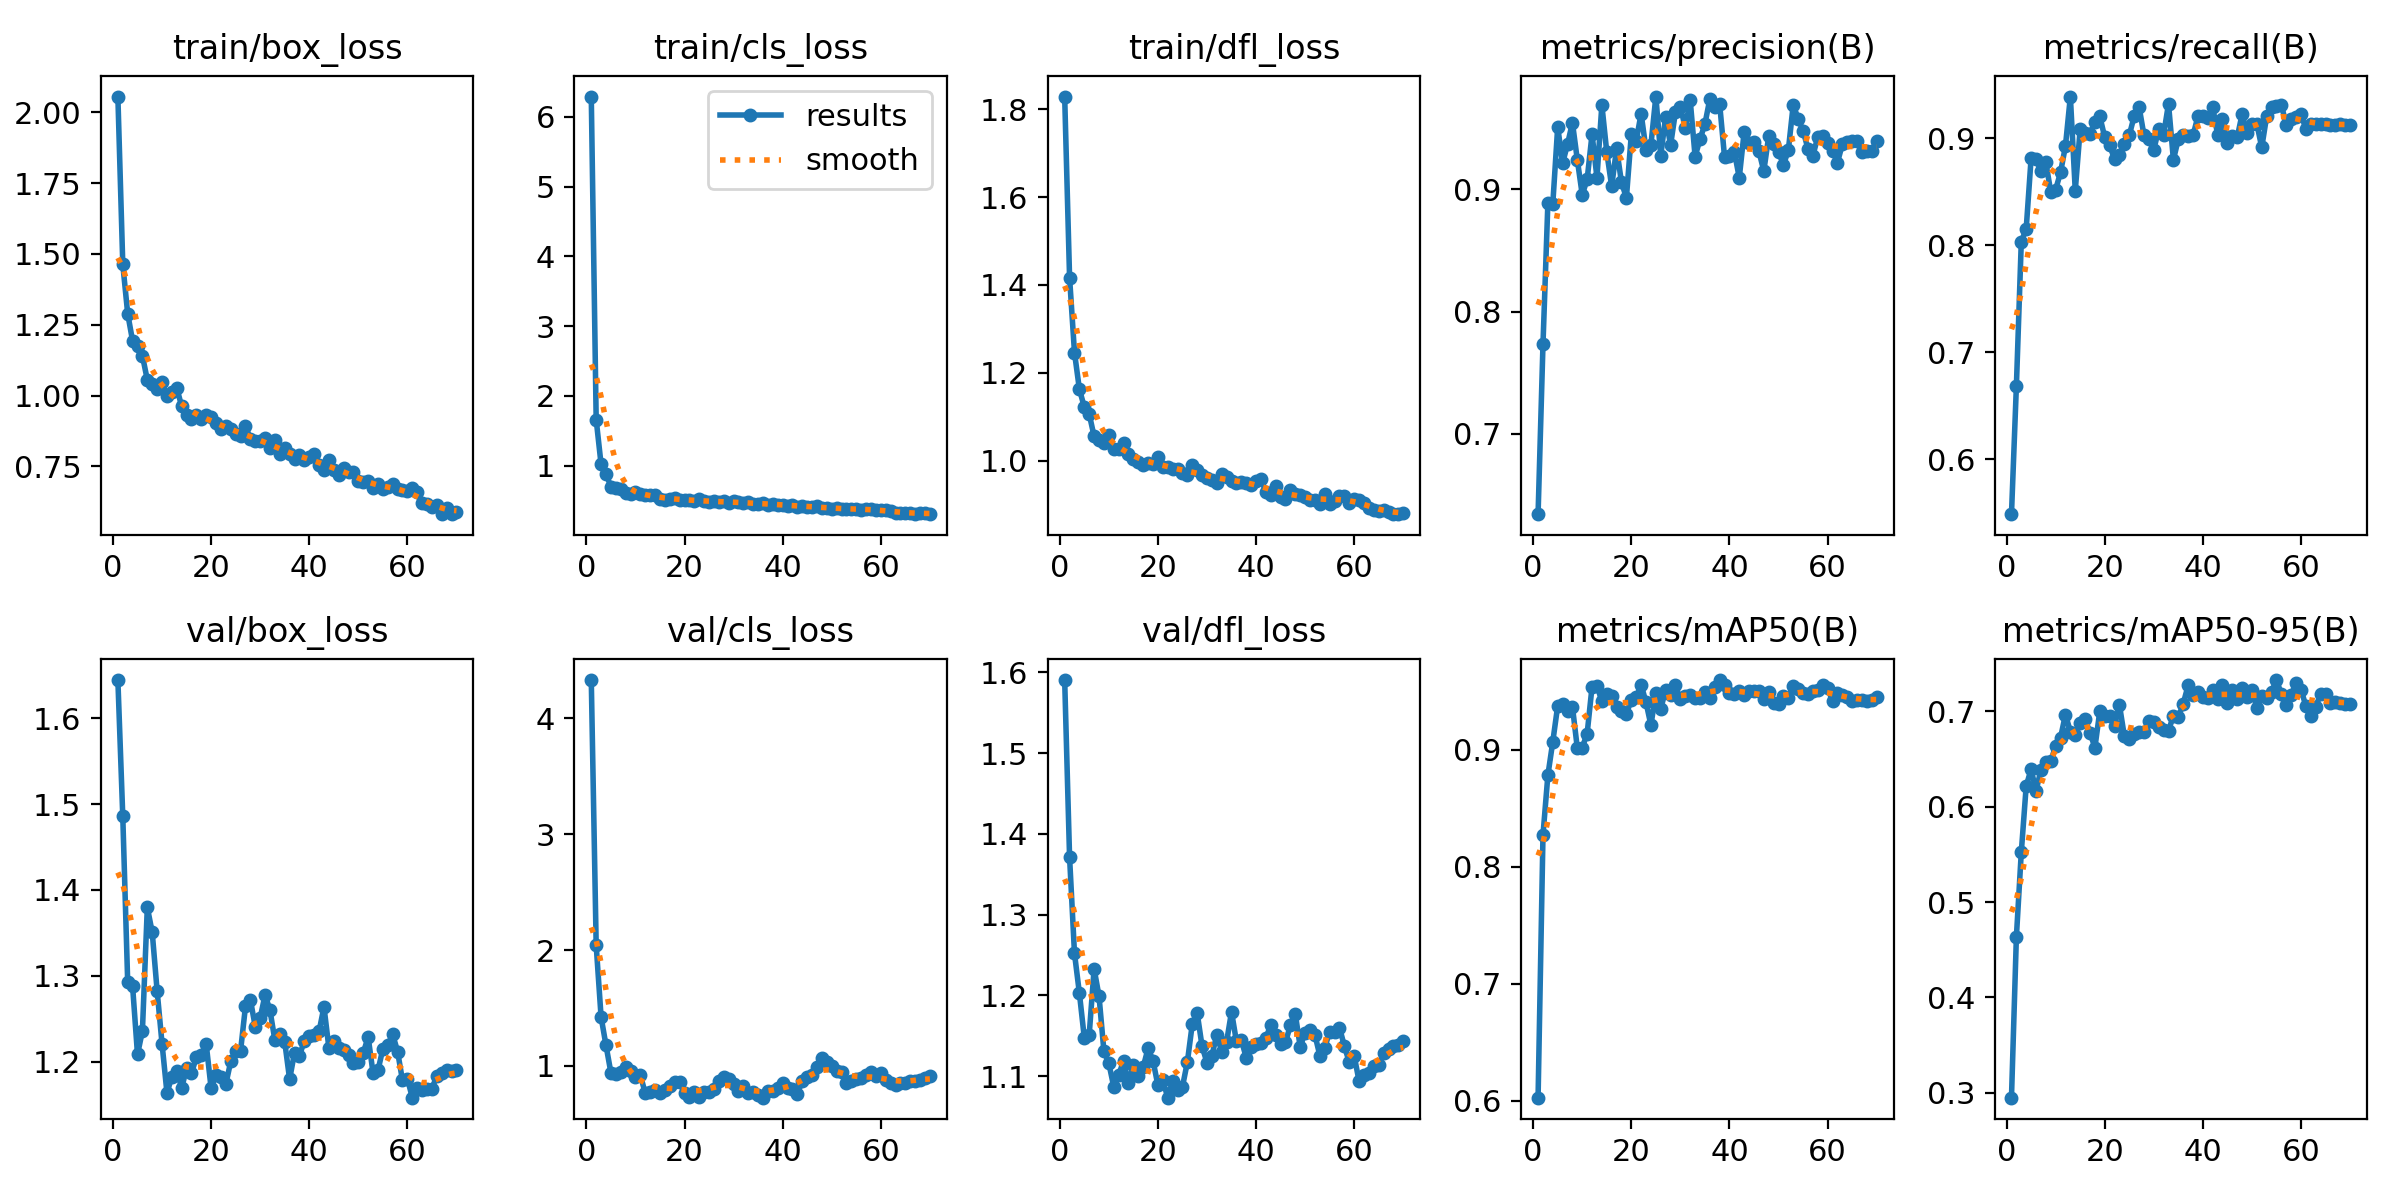

The table this chart was drawn from, first rows:
epoch, time, train/box_loss, train/cls_loss, train/dfl_loss, metrics/precision(B), metrics/recall(B), metrics/mAP50(B), metrics/mAP50-95(B), val/box_loss, val/cls_loss, val/dfl_loss, lr/pg0, lr/pg1, lr/pg2, lr/pg3, lr/pg4, lr/pg5, lr/pg6, lr/pg7
1, 216.6, 2.055, 6.289, 1.829, 0.6341, 0.5488, 0.6027, 0.2948, 1.645, 4.33, 1.591, 0.001621, 0.0005402, 0.001621, 0.0005402, 0.001621, 0.0005402, 0.001621, 0.0005402
2, 366.7, 1.463, 1.662, 1.417, 0.7732, 0.6684, 0.827, 0.4633, 1.486, 2.041, 1.371, 0.003241, 0.00108, 0.003241, 0.00108, 0.003241, 0.00108, 0.003241, 0.00108
3, 511, 1.289, 1.02, 1.246, 0.889, 0.8033, 0.8781, 0.5521, 1.293, 1.422, 1.252, 0.004815, 0.001605, 0.004815, 0.001605, 0.004815, 0.001605, 0.004815, 0.001605
4, 666.9, 1.193, 0.8857, 1.163, 0.8882, 0.8155, 0.9067, 0.6216, 1.288, 1.177, 1.203, 0.004789, 0.001596, 0.004789, 0.001596, 0.004789, 0.001596, 0.004789, 0.001596
5, 788.7, 1.175, 0.702, 1.122, 0.9511, 0.8813, 0.9373, 0.6395, 1.208, 0.9414, 1.148, 0.004718, 0.001573, 0.004718, 0.001573, 0.004718, 0.001573, 0.004718, 0.001573
6, 907.5, 1.141, 0.6832, 1.106, 0.9215, 0.8805, 0.9387, 0.6164, 1.236, 0.928, 1.152, 0.004647, 0.001549, 0.004647, 0.001549, 0.004647, 0.001549, 0.004647, 0.001549
7, 1059, 1.055, 0.6647, 1.055, 0.937, 0.8693, 0.9329, 0.6386, 1.38, 0.9464, 1.233, 0.004577, 0.001526, 0.004577, 0.001526, 0.004577, 0.001526, 0.004577, 0.001526
8, 1186, 1.039, 0.6177, 1.047, 0.9546, 0.8777, 0.9366, 0.6468, 1.351, 0.9932, 1.199, 0.004506, 0.001502, 0.004506, 0.001502, 0.004506, 0.001502, 0.004506, 0.001502
9, 1306, 1.023, 0.5902, 1.039, 0.9242, 0.8502, 0.9011, 0.6482, 1.282, 0.9589, 1.131, 0.004435, 0.001478, 0.004435, 0.001478, 0.004435, 0.001478, 0.004435, 0.001478
10, 1436, 1.047, 0.6234, 1.058, 0.8956, 0.8522, 0.9017, 0.6632, 1.221, 0.9011, 1.116, 0.004364, 0.001455, 0.004364, 0.001455, 0.004364, 0.001455, 0.004364, 0.001455
11, 1536, 0.9977, 0.5941, 1.027, 0.9082, 0.8682, 0.9136, 0.6724, 1.164, 0.9214, 1.087, 0.004294, 0.001431, 0.004294, 0.001431, 0.004294, 0.001431, 0.004294, 0.001431
12, 1641, 1.011, 0.5877, 1.028, 0.9452, 0.8928, 0.9537, 0.6967, 1.182, 0.7644, 1.102, 0.004223, 0.001408, 0.004223, 0.001408, 0.004223, 0.001408, 0.004223, 0.001408
13, 1756, 1.027, 0.5791, 1.04, 0.9097, 0.9391, 0.9546, 0.6788, 1.189, 0.7709, 1.118, 0.004152, 0.001384, 0.004152, 0.001384, 0.004152, 0.001384, 0.004152, 0.001384
14, 1867, 0.9617, 0.5785, 1.015, 0.9691, 0.8512, 0.9412, 0.6751, 1.169, 0.791, 1.091, 0.004082, 0.001361, 0.004082, 0.001361, 0.004082, 0.001361, 0.004082, 0.001361
15, 1985, 0.9298, 0.5215, 1.003, 0.9305, 0.9088, 0.947, 0.6875, 1.192, 0.7672, 1.114, 0.004011, 0.001337, 0.004011, 0.001337, 0.004011, 0.001337, 0.004011, 0.001337
16, 2129, 0.917, 0.5163, 0.9976, 0.9025, 0.9048, 0.9455, 0.6917, 1.186, 0.7894, 1.1, 0.00394, 0.001313, 0.00394, 0.001313, 0.00394, 0.001313, 0.00394, 0.001313
17, 2235, 0.9309, 0.5208, 0.991, 0.9336, 0.9045, 0.9361, 0.6778, 1.205, 0.8297, 1.111, 0.003869, 0.00129, 0.003869, 0.00129, 0.003869, 0.00129, 0.003869, 0.00129
18, 2351, 0.9177, 0.5424, 0.9952, 0.9057, 0.9153, 0.9327, 0.6619, 1.208, 0.8637, 1.135, 0.003799, 0.001266, 0.003799, 0.001266, 0.003799, 0.001266, 0.003799, 0.001266
19, 2468, 0.93, 0.5147, 0.9931, 0.8932, 0.9205, 0.9307, 0.7002, 1.22, 0.8619, 1.119, 0.003728, 0.001243, 0.003728, 0.001243, 0.003728, 0.001243, 0.003728, 0.001243
20, 2587, 0.9228, 0.5064, 1.009, 0.945, 0.9012, 0.9422, 0.6953, 1.169, 0.7654, 1.089, 0.003657, 0.001219, 0.003657, 0.001219, 0.003657, 0.001219, 0.003657, 0.001219
21, 2744, 0.9047, 0.5109, 0.9857, 0.94, 0.8939, 0.9445, 0.6953, 1.184, 0.7322, 1.095, 0.003586, 0.001195, 0.003586, 0.001195, 0.003586, 0.001195, 0.003586, 0.001195
22, 2868, 0.8832, 0.4969, 0.9846, 0.962, 0.8804, 0.9553, 0.6849, 1.182, 0.7778, 1.073, 0.003516, 0.001172, 0.003516, 0.001172, 0.003516, 0.001172, 0.003516, 0.001172
23, 2976, 0.8917, 0.5208, 0.9807, 0.9327, 0.8849, 0.9403, 0.7067, 1.174, 0.7338, 1.095, 0.003445, 0.001148, 0.003445, 0.001148, 0.003445, 0.001148, 0.003445, 0.001148
24, 3095, 0.8806, 0.4929, 0.9817, 0.9366, 0.8945, 0.9208, 0.6741, 1.2, 0.7705, 1.083, 0.003374, 0.001125, 0.003374, 0.001125, 0.003374, 0.001125, 0.003374, 0.001125
25, 3220, 0.8642, 0.4787, 0.9727, 0.976, 0.9028, 0.9486, 0.6714, 1.213, 0.7706, 1.087, 0.003304, 0.001101, 0.003304, 0.001101, 0.003304, 0.001101, 0.003304, 0.001101
26, 3343, 0.8569, 0.4914, 0.9676, 0.9276, 0.9206, 0.9351, 0.6763, 1.212, 0.8045, 1.117, 0.003233, 0.001078, 0.003233, 0.001078, 0.003233, 0.001078, 0.003233, 0.001078
27, 3451, 0.8928, 0.4825, 0.9893, 0.9597, 0.9296, 0.9506, 0.6782, 1.264, 0.8707, 1.164, 0.003162, 0.001054, 0.003162, 0.001054, 0.003162, 0.001054, 0.003162, 0.001054
28, 3558, 0.8473, 0.5006, 0.9788, 0.9362, 0.9029, 0.9463, 0.678, 1.272, 0.9072, 1.178, 0.003091, 0.00103, 0.003091, 0.00103, 0.003091, 0.00103, 0.003091, 0.00103
29, 3673, 0.8387, 0.4673, 0.9673, 0.9635, 0.899, 0.9549, 0.69, 1.24, 0.8857, 1.137, 0.003021, 0.001007, 0.003021, 0.001007, 0.003021, 0.001007, 0.003021, 0.001007
30, 3792, 0.8395, 0.4905, 0.9613, 0.9673, 0.8894, 0.9428, 0.6888, 1.251, 0.8448, 1.117, 0.00295, 0.0009833, 0.00295, 0.0009833, 0.00295, 0.0009833, 0.00295, 0.0009833
31, 3912, 0.8501, 0.4797, 0.956, 0.9507, 0.9086, 0.9457, 0.6833, 1.278, 0.7875, 1.125, 0.002879, 0.0009597, 0.002879, 0.0009597, 0.002879, 0.0009597, 0.002879, 0.0009597
32, 4019, 0.8144, 0.465, 0.9492, 0.973, 0.9034, 0.9468, 0.6802, 1.26, 0.8285, 1.151, 0.002808, 0.0009361, 0.002808, 0.0009361, 0.002808, 0.0009361, 0.002808, 0.0009361
33, 4139, 0.8419, 0.4752, 0.9698, 0.9269, 0.9322, 0.944, 0.6798, 1.225, 0.7626, 1.13, 0.002738, 0.0009126, 0.002738, 0.0009126, 0.002738, 0.0009126, 0.002738, 0.0009126
34, 4259, 0.7933, 0.4551, 0.9636, 0.9411, 0.88, 0.9441, 0.6954, 1.232, 0.7768, 1.143, 0.002667, 0.000889, 0.002667, 0.000889, 0.002667, 0.000889, 0.002667, 0.000889
35, 4367, 0.8154, 0.4581, 0.9534, 0.9536, 0.8993, 0.9493, 0.6937, 1.223, 0.7501, 1.18, 0.002596, 0.0008654, 0.002596, 0.0008654, 0.002596, 0.0008654, 0.002596, 0.0008654
36, 4486, 0.7931, 0.4741, 0.9499, 0.974, 0.9028, 0.9442, 0.7081, 1.179, 0.7257, 1.143, 0.002525, 0.0008418, 0.002525, 0.0008418, 0.002525, 0.0008418, 0.002525, 0.0008418
37, 4590, 0.7751, 0.446, 0.9525, 0.9672, 0.9019, 0.9538, 0.7272, 1.211, 0.7841, 1.145, 0.002455, 0.0008183, 0.002455, 0.0008183, 0.002455, 0.0008183, 0.002455, 0.0008183
38, 4719, 0.7901, 0.4532, 0.9494, 0.97, 0.9028, 0.9594, 0.7175, 1.207, 0.7831, 1.123, 0.002384, 0.0007947, 0.002384, 0.0007947, 0.002384, 0.0007947, 0.002384, 0.0007947
39, 4840, 0.7742, 0.4411, 0.944, 0.9266, 0.9206, 0.9556, 0.7199, 1.224, 0.8074, 1.136, 0.002313, 0.0007711, 0.002313, 0.0007711, 0.002313, 0.0007711, 0.002313, 0.0007711
40, 4957, 0.7833, 0.4431, 0.953, 0.9274, 0.9206, 0.9481, 0.7152, 1.23, 0.8534, 1.14, 0.002243, 0.0007475, 0.002243, 0.0007475, 0.002243, 0.0007475, 0.002243, 0.0007475
41, 5116, 0.7929, 0.4268, 0.959, 0.9307, 0.9187, 0.9474, 0.7137, 1.231, 0.813, 1.141, 0.002172, 0.000724, 0.002172, 0.000724, 0.002172, 0.000724, 0.002172, 0.000724
42, 5247, 0.7544, 0.4451, 0.9281, 0.9096, 0.9296, 0.9499, 0.722, 1.235, 0.7987, 1.147, 0.002101, 0.0007004, 0.002101, 0.0007004, 0.002101, 0.0007004, 0.002101, 0.0007004
43, 5354, 0.7369, 0.4062, 0.9214, 0.9471, 0.9035, 0.9468, 0.7132, 1.264, 0.7615, 1.164, 0.00203, 0.0006768, 0.00203, 0.0006768, 0.00203, 0.0006768, 0.00203, 0.0006768
44, 5483, 0.7738, 0.4279, 0.9422, 0.9376, 0.9177, 0.9498, 0.7281, 1.216, 0.8666, 1.151, 0.00196, 0.0006532, 0.00196, 0.0006532, 0.00196, 0.0006532, 0.00196, 0.0006532
45, 5603, 0.7366, 0.4168, 0.9176, 0.9385, 0.896, 0.9502, 0.7084, 1.223, 0.9074, 1.14, 0.001889, 0.0006297, 0.001889, 0.0006297, 0.001889, 0.0006297, 0.001889, 0.0006297
46, 5714, 0.7184, 0.4127, 0.9131, 0.9313, 0.9022, 0.9501, 0.7225, 1.216, 0.9213, 1.142, 0.001818, 0.0006061, 0.001818, 0.0006061, 0.001818, 0.0006061, 0.001818, 0.0006061
47, 5835, 0.745, 0.4261, 0.9337, 0.915, 0.9008, 0.9433, 0.7132, 1.214, 0.9927, 1.163, 0.001747, 0.0005825, 0.001747, 0.0005825, 0.001747, 0.0005825, 0.001747, 0.0005825
48, 5939, 0.7315, 0.3971, 0.9234, 0.9436, 0.9226, 0.9493, 0.7248, 1.207, 1.069, 1.177, 0.001677, 0.0005589, 0.001677, 0.0005589, 0.001677, 0.0005589, 0.001677, 0.0005589
49, 6069, 0.7299, 0.3964, 0.9224, 0.9376, 0.9048, 0.94, 0.715, 1.198, 1.037, 1.136, 0.001606, 0.0005353, 0.001606, 0.0005353, 0.001606, 0.0005353, 0.001606, 0.0005353
50, 6190, 0.6976, 0.3887, 0.9162, 0.9309, 0.9137, 0.9393, 0.7221, 1.199, 1.001, 1.154, 0.001535, 0.0005118, 0.001535, 0.0005118, 0.001535, 0.0005118, 0.001535, 0.0005118
51, 6307, 0.6935, 0.3995, 0.9104, 0.9201, 0.9137, 0.9456, 0.7036, 1.21, 0.9543, 1.157, 0.001465, 0.0004882, 0.001465, 0.0004882, 0.001465, 0.0004882, 0.001465, 0.0004882
52, 6466, 0.6975, 0.3782, 0.9111, 0.9321, 0.8915, 0.9444, 0.7164, 1.229, 0.9514, 1.151, 0.001394, 0.0004646, 0.001394, 0.0004646, 0.001394, 0.0004646, 0.001394, 0.0004646
53, 6587, 0.672, 0.3787, 0.9018, 0.9694, 0.9205, 0.9545, 0.7141, 1.187, 0.8563, 1.125, 0.001323, 0.000441, 0.001323, 0.000441, 0.001323, 0.000441, 0.001323, 0.000441
54, 6695, 0.6863, 0.3826, 0.9245, 0.9577, 0.9291, 0.9516, 0.7207, 1.19, 0.8662, 1.135, 0.001252, 0.0004175, 0.001252, 0.0004175, 0.001252, 0.0004175, 0.001252, 0.0004175
55, 6829, 0.6703, 0.3883, 0.9019, 0.9482, 0.9306, 0.9484, 0.7329, 1.215, 0.8886, 1.155, 0.001182, 0.0003939, 0.001182, 0.0003939, 0.001182, 0.0003939, 0.001182, 0.0003939
56, 6972, 0.6762, 0.3685, 0.9083, 0.9332, 0.9315, 0.9477, 0.7183, 1.219, 0.8913, 1.155, 0.001111, 0.0003703, 0.001111, 0.0003703, 0.001111, 0.0003703, 0.001111, 0.0003703
57, 7104, 0.6862, 0.3871, 0.9197, 0.9276, 0.9124, 0.9497, 0.7065, 1.232, 0.9214, 1.16, 0.00104, 0.0003467, 0.00104, 0.0003467, 0.00104, 0.0003467, 0.00104, 0.0003467
58, 7233, 0.671, 0.3788, 0.919, 0.943, 0.9178, 0.9504, 0.7174, 1.212, 0.9492, 1.137, 0.0009695, 0.0003232, 0.0009695, 0.0003232, 0.0009695, 0.0003232, 0.0009695, 0.0003232
59, 7366, 0.6656, 0.369, 0.9044, 0.9437, 0.9204, 0.9548, 0.7298, 1.178, 0.9105, 1.117, 0.0008988, 0.0002996, 0.0008988, 0.0002996, 0.0008988, 0.0002996, 0.0008988, 0.0002996
60, 7492, 0.6631, 0.3602, 0.9126, 0.9378, 0.9223, 0.9528, 0.7226, 1.18, 0.9377, 1.125, 0.000828, 0.000276, 0.000828, 0.000276, 0.000828, 0.000276, 0.000828, 0.000276
... 10 more rows
